Run: headless pygame with SDL's dummy video driver; simulated clock (each Clock.tick advances the game by its frame time, no real sleeping); random seed 0; keys injected as events and as key.get_pressed() state; no mouse input.
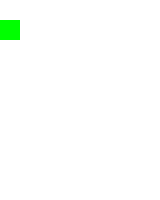
Frame 1 of 4 · flips 1–60 · no input
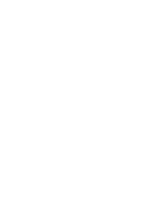
Frame 2 of 4 · flips 61–180 · tapped SPACE, RETURN · held RIGHT (→), D
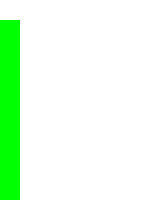
Frame 3 of 4 · flips 181–300 · held DOWN (↓), S
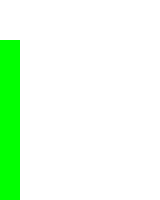
Frame 4 of 4 · flips 301–420 · held LEFT (←), A, UP (↑), W

The pygame program that drew these frames:

# Import a library of functions called 'pygame'
import pygame
from math import pi

# Initialize the game engine
from pygame.rect import Rect

pygame.init()

# Define the colors we will use in RGB format
BLACK = (0, 0, 0)
WHITE = (255, 255, 255)
BLUE = (0, 0, 255)
GREEN = (0, 255, 0)
RED = (255, 0, 0)

# Set the height and width of the screen
size = [160, 200]
screen = pygame.display.set_mode(size)


# class to store all the sitting blocks
class Block_List:
    d = {}

    def draw_all(self, surface):
        for block in self.d.values():
            block.draw(surface)

    def append(self, b):
        self.d[b.block.topleft] = b

    # def clear_row(self):


class Block(Rect):
    def __init__(self):
        self.block = Rect(0, 20, 20, 20)

    def collide_down(self, d):
        if self.block.bottomleft in d:
            return True
        return False

    # def collide_left(self, l):

    def key_press(self):
        key = pygame.key.get_pressed()
        if key[pygame.K_LEFT]:
            self.block.move_ip(-20, 0)
        if key[pygame.K_RIGHT]:
            self.block.move_ip(20, 0)
        if key[pygame.K_UP]:
            self.block.move_ip(0, -20)
        if key[pygame.K_DOWN]:
            # to add instant drop function
            self.block.move_ip(0, 20)

    def draw(self, surface):
        pygame.draw.rect(surface, GREEN, self.block)


done = False
clock = pygame.time.Clock()

block_list = Block_List()
curr_block = Block()

while not done:

    clock.tick(10)

    for event in pygame.event.get():  # User did something
        if event.type == pygame.QUIT:  # If user clicked close
            done = True  # Flag that we are done so we exit this loop

    screen.fill(WHITE)

    curr_block.key_press()
    print(block_list.d, "bottom left pos ", curr_block.block.bottomleft)

    if curr_block.block.bottom >= 200 or curr_block.collide_down(block_list.d):
        block_list.append(curr_block)  # add to sitting blocks then create a new block
        curr_block = Block()

    curr_block.draw(screen)  # draw the falling block

    block_list.draw_all(screen)  # draw all the siting blocks

    pygame.display.flip()

pygame.quit()
